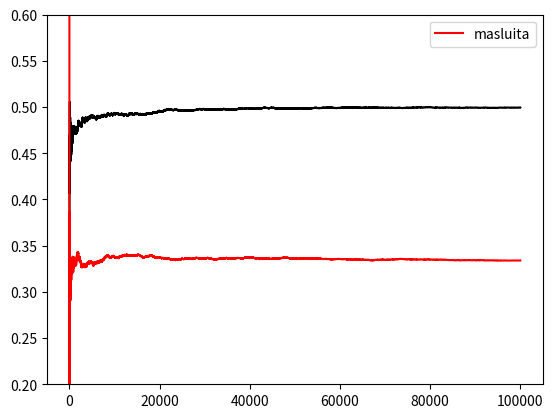

This chart was generated by the following Python code:
import numpy as np
import matplotlib.pyplot as plt

# throw = np.random.random() < 0.5

num_sim = 100000

# creeaza un np.array cu num_sim valorii bool (rezultate din compararea a n numere num_sim cu 0.5)
def vectorized(num_sim):
    tosses = np.random.random(num_sim) < 0.5
    prob = np.cumsum(tosses) / np.arange(1, num_sim+1)

    tosses2 = np.random.random(num_sim) < 1/3
    prob2 = np.cumsum(tosses2) / np.arange(1, num_sim + 1)

    # print(prob[-1])
    plt.ylim((0.2, 0.6))
    plt.plot(np.arange(1, num_sim + 1), prob, 'black')
    plt.plot(np.arange(1, num_sim + 1), prob2, 'r', label='masluita')
    plt.legend()
    plt.show()

def slow(num_sim):
    count = 0
    count2 = 0
    list = []
    list2 = []
    for k in range(1, num_sim):
        count += np.random.random() < 0.5
        list.append(count / k)
        count2 += np.random.random() < 1/3
        list2.append(count2 / k)
    plt.ylim((0.2, 0.6))
    plt.plot(np.arange(1, num_sim), list, 'black')
    plt.plot(np.arange(1, num_sim), list2, 'r', label='masluita')
    plt.legend()
    plt.show()

slow(num_sim)